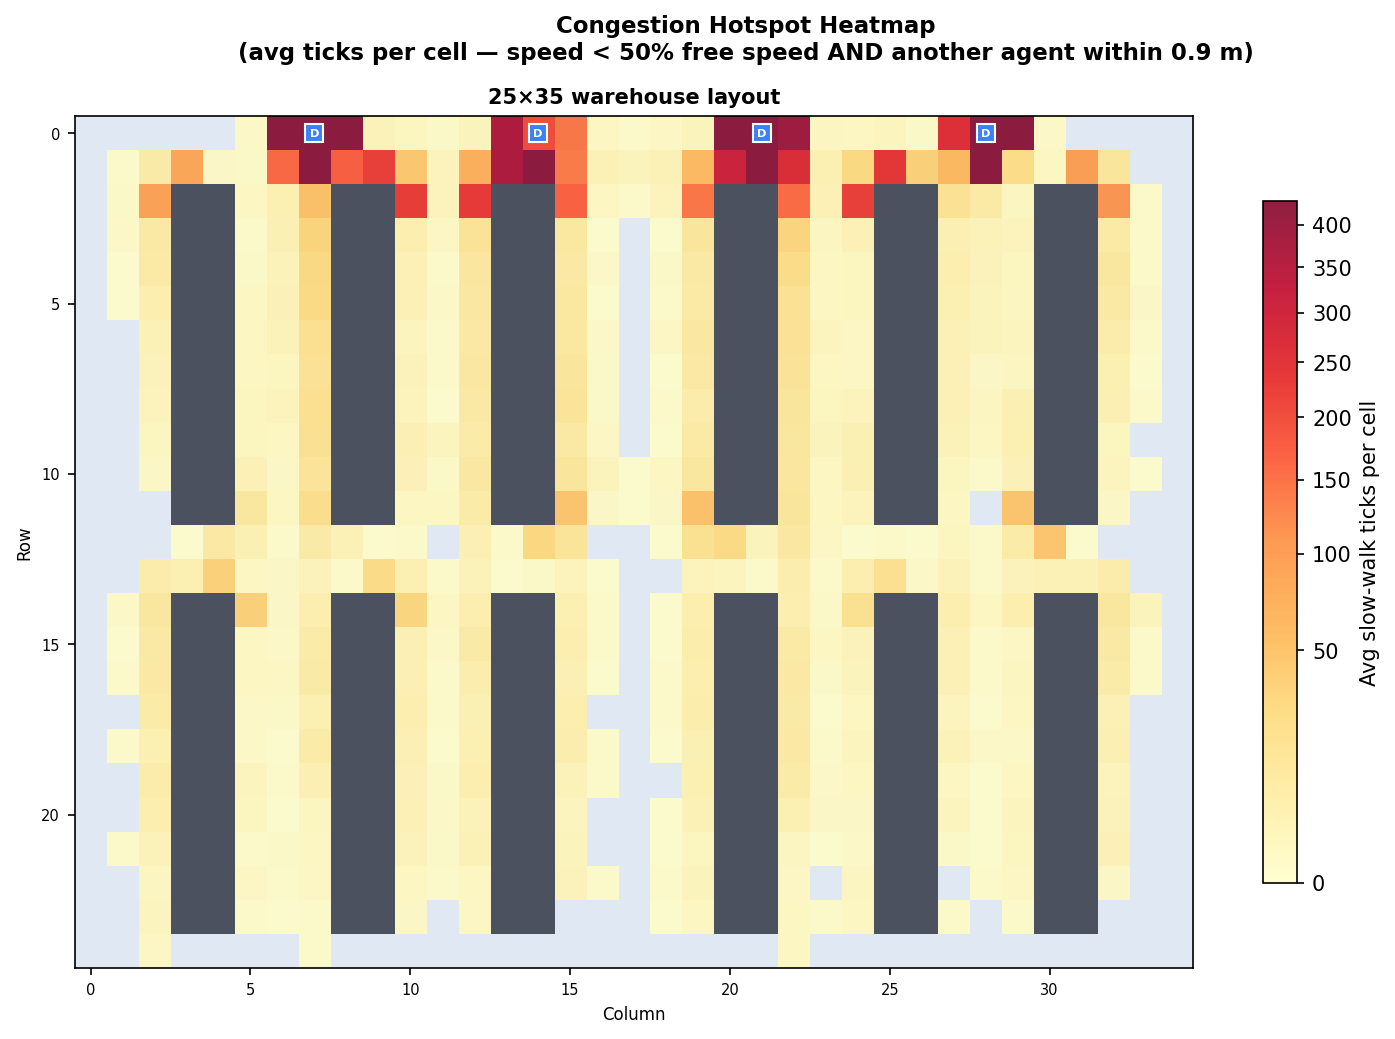

The table this chart was drawn from, first rows:
row, col, avg_count
0, 5, 0.5
0, 6, 827.9
0, 7, 849.6
0, 8, 838.4
0, 9, 2.4
0, 10, 1.3
0, 11, 0.4
0, 12, 1.7
0, 13, 363.6
0, 14, 196.1
0, 15, 140.7
0, 16, 1.1
0, 17, 0.3
0, 18, 0.7
0, 19, 1.8
0, 20, 620.2
0, 21, 439.3
0, 22, 392.0
0, 23, 1.2
0, 24, 1.0
0, 25, 1.5
0, 26, 0.4
0, 27, 254.3
0, 28, 424.6
0, 29, 438.6
0, 30, 0.5
1, 1, 0.2
1, 2, 7.7
1, 3, 83.9
1, 4, 0.6
1, 5, 0.4
1, 6, 158.1
1, 7, 2975
1, 8, 168.6
1, 9, 220.7
1, 10, 44.5
1, 11, 2.0
1, 12, 72.0
1, 13, 367.0
1, 14, 668.8
1, 15, 136.6
1, 16, 3.1
1, 17, 1.8
1, 18, 3.3
1, 19, 58.6
1, 20, 301.9
1, 21, 1332
1, 22, 259.8
1, 23, 4.4
1, 24, 27.7
1, 25, 235.1
1, 26, 36.6
1, 27, 60.3
1, 28, 1688
1, 29, 23.9
1, 30, 1.1
1, 31, 96.6
1, 32, 12.9
2, 1, 0.4
2, 2, 92.3
... 426 more rows
